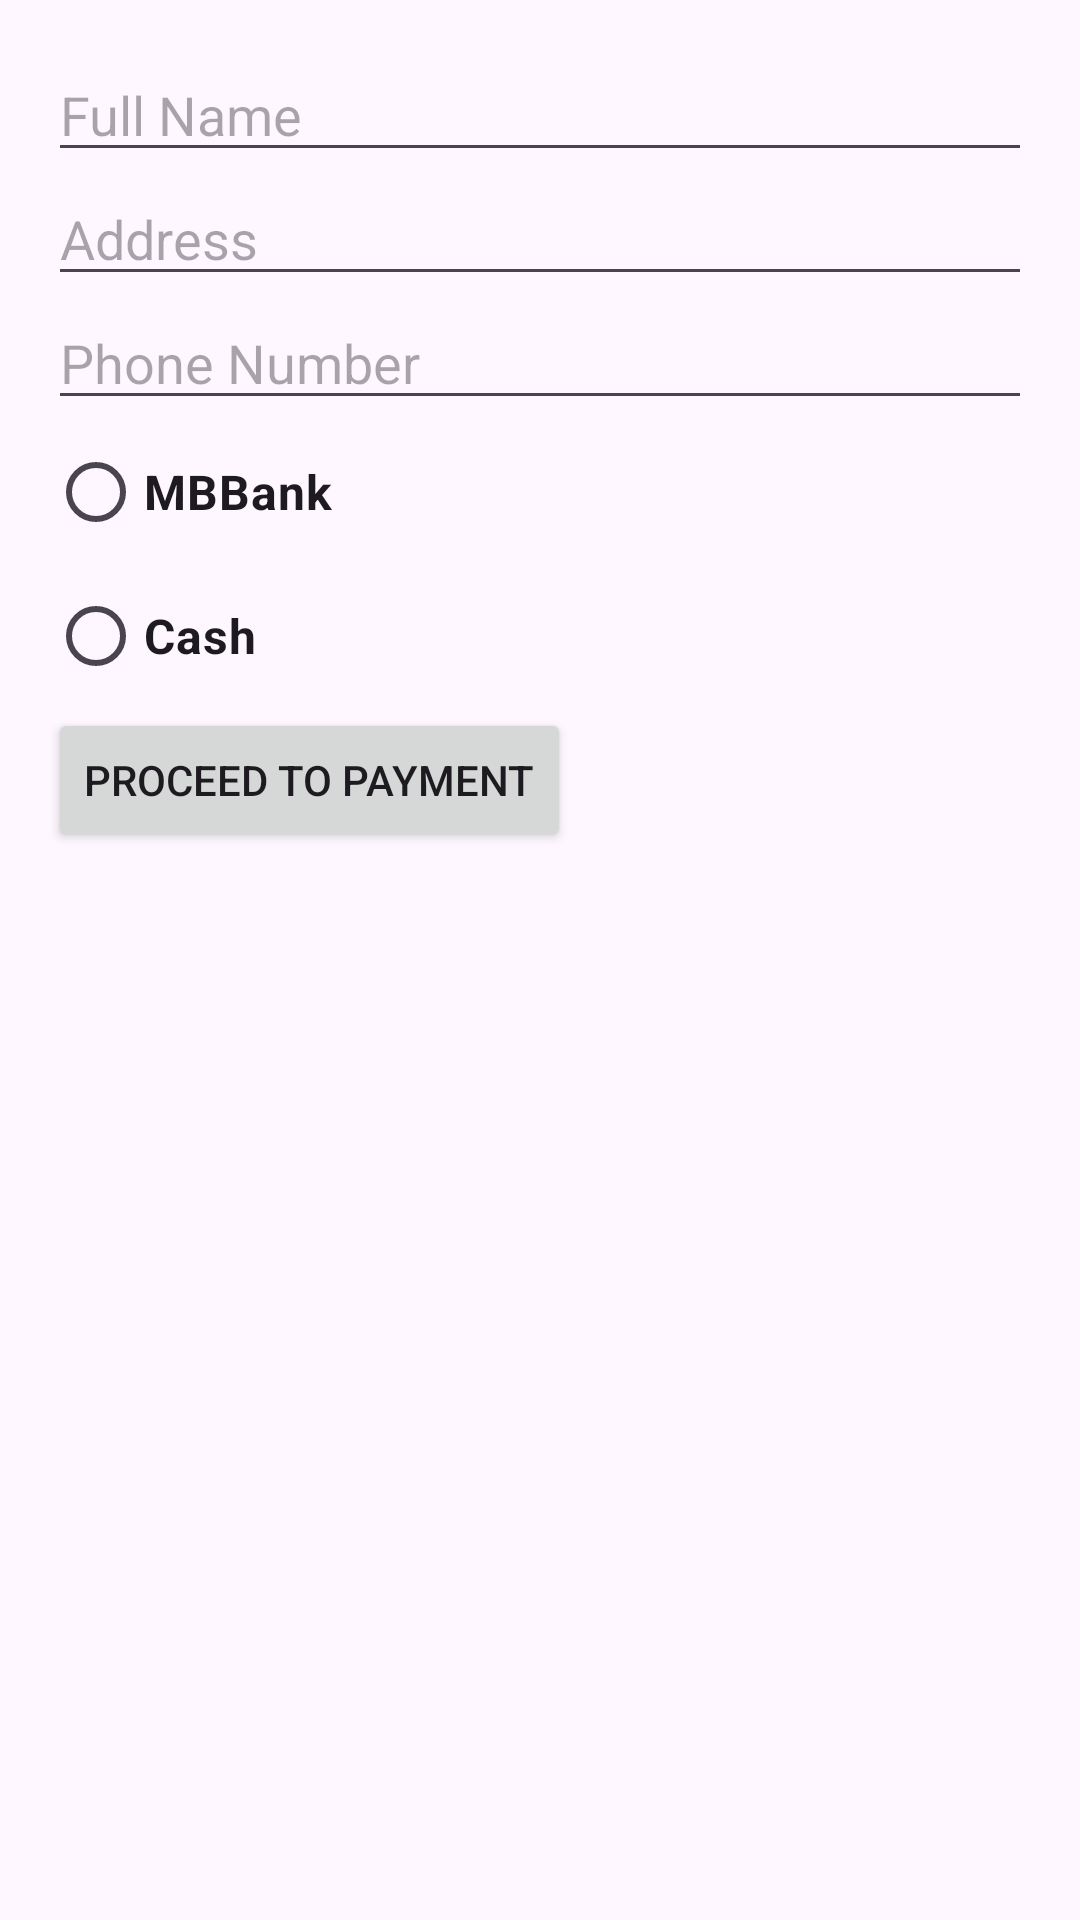

Layout XML and referenced resources for this Android screen:
<!-- AndroidManifest.xml: application theme Theme.ProductSale -->
<!-- res/layout/billing_details.xml -->
<ScrollView xmlns:android="http://schemas.android.com/apk/res/android"
    android:layout_width="match_parent"
    android:layout_height="match_parent"
    android:padding="16dp">

    <LinearLayout
        android:layout_width="match_parent"
        android:layout_height="wrap_content"
        android:orientation="vertical">

        <EditText
            android:id="@+id/editTextName"
            android:layout_width="match_parent"
            android:layout_height="wrap_content"
            android:hint="Full Name" />

        <EditText
            android:id="@+id/editTextAddress"
            android:layout_width="match_parent"
            android:layout_height="wrap_content"
            android:hint="Address" />

        <EditText
            android:id="@+id/editTextPhone"
            android:layout_width="match_parent"
            android:layout_height="wrap_content"
            android:hint="Phone Number" />

        <RadioGroup
            android:id="@+id/paymentMethodGroup"
            android:layout_width="wrap_content"
            android:layout_height="wrap_content">

            <RadioButton
                android:id="@+id/rbVietQR"
                android:layout_width="wrap_content"
                android:layout_height="wrap_content"
                android:textSize="16dp"
                android:textStyle="bold"
                android:text="MBBank" />

            <RadioButton
                android:id="@+id/rbVNPay"
                android:layout_width="wrap_content"
                android:layout_height="wrap_content"
                android:textSize="16dp"
                android:textStyle="bold"
                android:text="Cash" />
        </RadioGroup>


        <Button
            android:id="@+id/buttonProceedToPayment"
            android:layout_width="wrap_content"
            android:layout_height="wrap_content"
            android:text="Proceed to Payment" />
    </LinearLayout>
</ScrollView>
<!-- resources referenced by this layout -->
<resources>
  <style name="Theme.ProductSale" parent="Theme.MaterialComponents.DayNight.DarkActionBar">
          
          <item name="colorPrimary">@color/purple_500</item>
          <item name="colorPrimaryVariant">@color/purple_700</item>
          <item name="colorOnPrimary">@color/white</item>
          
          <item name="colorSecondary">@color/teal_200</item>
          <item name="colorSecondaryVariant">@color/teal_700</item>
          <item name="colorOnSecondary">@color/black</item>
          
          <item name="android:statusBarColor">?attr/colorPrimaryVariant</item>
          
      </style>
  <color name="purple_500">#FF6200EE</color>
  <color name="purple_700">#FF3700B3</color>
  <color name="white">#FFFFFFFF</color>
  <color name="teal_200">#FF03DAC5</color>
  <color name="teal_700">#FF018786</color>
  <color name="black">#FF000000</color>
</resources>
